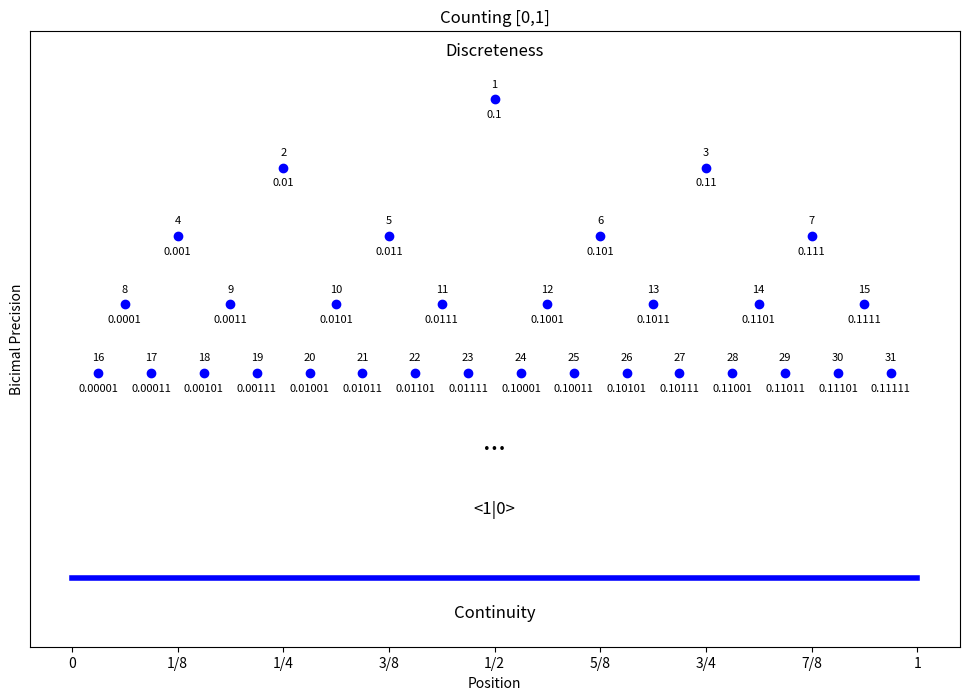

Python code for this plot:
import matplotlib.pyplot as plt

# Define the binary chop sequence
sequence = [
    '0.1',
    '0.01', '0.11',
    '0.001',  '0.011', '0.101', '0.111',
    '0.0001', '0.0011', '0.0101', '0.0111', '0.1001',  '0.1011','0.1101', '0.1111',
    '0.00001', '0.00011', '0.00101', '0.00111', '0.01001', '0.01011', '0.01101', '0.01111', '0.10001', '0.10011', '0.10101', '0.10111', '0.11001', '0.11011', '0.11101', '0.11111'
]

# Define the x positions for each level
x_positions = [int(binary.split('.')[1], 2) / (2**len(binary.split('.')[1])) for binary in sequence]

# Define the y positions for each level
y_positions = []
current_level = 1
for binary in sequence:
    level = len(binary.split('.')[1])
    if level > current_level:
        current_level = level
    y_positions.append(9 - current_level)

# Plotting
plt.figure(figsize=(12, 8))
plt.scatter(x_positions, y_positions, color='blue')
for i, (x, y, binary) in enumerate(zip(x_positions, y_positions, sequence), start=1):
    plt.text(x, y + 0.15, str(i), ha='center', va='bottom', fontsize=8)
    plt.text(x, y - 0.15, binary, ha='center', va='top', fontsize=8)

# Adding labels for the x-axis
plt.xticks([i/8 for i in range(9)], ['0', '1/8', '1/4', '3/8', '1/2', '5/8', '3/4', '7/8', '1'])
plt.yticks([])

# Add extra rows with ... and <1|0>
plt.text(0.5, 8.7, 'Discreteness', ha='center', va='center', fontsize=12)
plt.text(0.5, 3, '...', ha='center', va='center', fontsize=20)
plt.text(0.5, 2, '<1|0>', ha='center', va='center', fontsize=12)
plt.text(0.5, 0.5, 'Continuity', ha='center', va='center', fontsize=12)


# Draw solid blue line from 0 to 1
plt.plot([0, 1], [1, 1], 'b-', linewidth=4)

plt.title('Counting [0,1]')
plt.xlabel('Position')
plt.ylabel('Bicimal Precision')
plt.ylim(0, 9)
plt.savefig('continuity.png')
plt.show()



